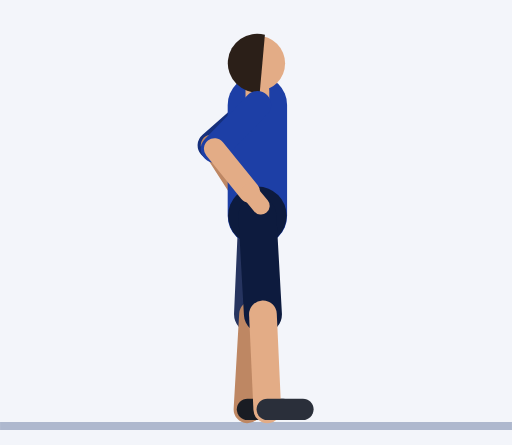
t = 0.00 s
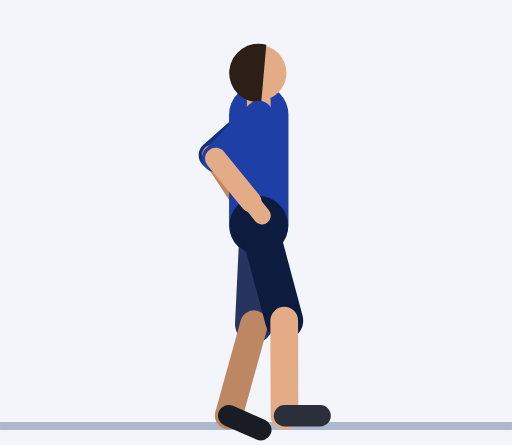
t = 0.45 s
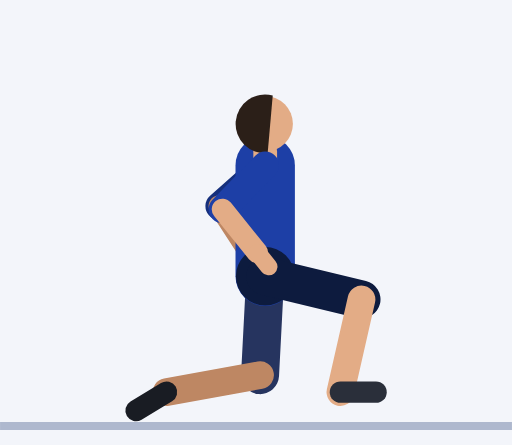
t = 0.92 s
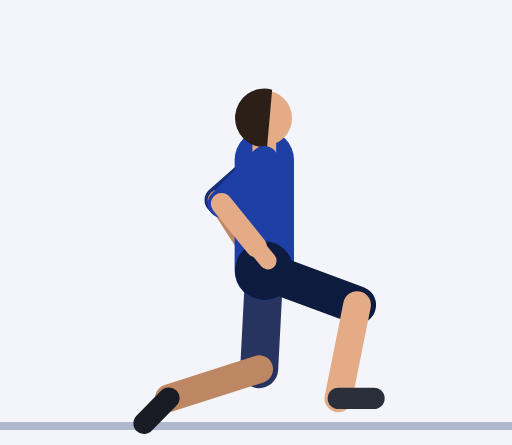
t = 1.35 s
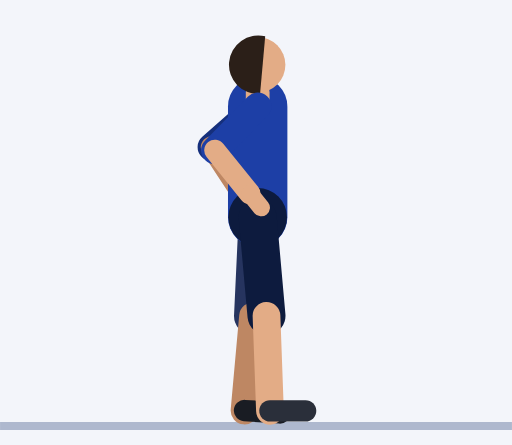
t = 1.81 s
t = 2.21 s: frame unchanged from t = 0.00 s, image omitted

The animated SVG that drew these frames (rendered in a browser with its animation timeline set to each time). Animation: 61 SMIL elements (animate=61); one cycle of 2.73 s, repeats indefinitely.

<svg xmlns="http://www.w3.org/2000/svg" viewBox="-65 -106.4 129.3 112.4"><rect x="-65" y="-106.4" width="129.3" height="112.4" fill="#F3F5FA"/><line x1="-65" y1="1.2" x2="64.3" y2="1.2" stroke="#AEB8CE" stroke-width="2"/><line x1="0" y1="-79.9" x2="-11.6" y2="-69.7" stroke="#152F7C" stroke-width="7" stroke-linecap="round"><animate attributeName="x1" dur="2.73s" repeatCount="indefinite" values="0;0;0;0;0;0.1;0.3;0.5;0.8;1.2;1.5;1.7;1.9;2;2;2;2;2;1.9;1.7;1.5;1.2;0.8;0.5;0.3;0.1;0;0;0;0;0;0;0;0;0;0;0;0;0"/><animate attributeName="y1" dur="2.73s" repeatCount="indefinite" values="-79.9;-79.9;-79.9;-79.9;-79.9;-79.4;-78;-75.9;-73.5;-70.9;-68.5;-66.4;-65;-64.5;-64.5;-64.5;-64.5;-64.5;-65;-66.4;-68.5;-70.9;-73.5;-75.9;-78;-79.4;-79.9;-79.9;-79.9;-79.9;-79.9;-79.9;-79.9;-79.9;-79.9;-79.9;-79.9;-79.9;-79.9"/><animate attributeName="x2" dur="2.73s" repeatCount="indefinite" values="-11.6;-11.6;-11.6;-11.6;-11.6;-11.6;-11.4;-11.1;-10.8;-10.5;-10.1;-9.9;-9.7;-9.6;-9.6;-9.6;-9.6;-9.6;-9.7;-9.9;-10.1;-10.5;-10.8;-11.1;-11.4;-11.6;-11.6;-11.6;-11.6;-11.6;-11.6;-11.6;-11.6;-11.6;-11.6;-11.6;-11.6;-11.6;-11.6"/><animate attributeName="y2" dur="2.73s" repeatCount="indefinite" values="-69.7;-69.7;-69.7;-69.7;-69.7;-69.1;-67.7;-65.7;-63.2;-60.7;-58.2;-56.2;-54.8;-54.2;-54.2;-54.2;-54.2;-54.2;-54.8;-56.2;-58.2;-60.7;-63.2;-65.7;-67.7;-69.1;-69.7;-69.7;-69.7;-69.7;-69.7;-69.7;-69.7;-69.7;-69.7;-69.7;-69.7;-69.7;-69.7"/></line><line x1="-11.6" y1="-69.7" x2="-4" y2="-57.9" stroke="#BE8763" stroke-width="5.4" stroke-linecap="round"><animate attributeName="x1" dur="2.73s" repeatCount="indefinite" values="-11.6;-11.6;-11.6;-11.6;-11.6;-11.6;-11.4;-11.1;-10.8;-10.5;-10.1;-9.9;-9.7;-9.6;-9.6;-9.6;-9.6;-9.6;-9.7;-9.9;-10.1;-10.5;-10.8;-11.1;-11.4;-11.6;-11.6;-11.6;-11.6;-11.6;-11.6;-11.6;-11.6;-11.6;-11.6;-11.6;-11.6;-11.6;-11.6"/><animate attributeName="y1" dur="2.73s" repeatCount="indefinite" values="-69.7;-69.7;-69.7;-69.7;-69.7;-69.1;-67.7;-65.7;-63.2;-60.7;-58.2;-56.2;-54.8;-54.2;-54.2;-54.2;-54.2;-54.2;-54.8;-56.2;-58.2;-60.7;-63.2;-65.7;-67.7;-69.1;-69.7;-69.7;-69.7;-69.7;-69.7;-69.7;-69.7;-69.7;-69.7;-69.7;-69.7;-69.7;-69.7"/><animate attributeName="x2" dur="2.73s" repeatCount="indefinite" values="-4;-4;-4;-4;-4;-3.9;-3.7;-3.5;-3.2;-2.8;-2.5;-2.3;-2.1;-2;-2;-2;-2;-2;-2.1;-2.3;-2.5;-2.8;-3.2;-3.5;-3.7;-3.9;-4;-4;-4;-4;-4;-4;-4;-4;-4;-4;-4;-4;-4"/><animate attributeName="y2" dur="2.73s" repeatCount="indefinite" values="-57.9;-57.9;-57.9;-57.9;-57.9;-57.4;-56;-53.9;-51.5;-48.9;-46.5;-44.4;-43;-42.5;-42.5;-42.5;-42.5;-42.5;-43;-44.4;-46.5;-48.9;-51.5;-53.9;-56;-57.4;-57.9;-57.9;-57.9;-57.9;-57.9;-57.9;-57.9;-57.9;-57.9;-57.9;-57.9;-57.9;-57.9"/></line><line x1="-4" y1="-57.9" x2="-1.5" y2="-54.1" stroke="#BE8763" stroke-width="4.4" stroke-linecap="round"><animate attributeName="x1" dur="2.73s" repeatCount="indefinite" values="-4;-4;-4;-4;-4;-3.9;-3.7;-3.5;-3.2;-2.8;-2.5;-2.3;-2.1;-2;-2;-2;-2;-2;-2.1;-2.3;-2.5;-2.8;-3.2;-3.5;-3.7;-3.9;-4;-4;-4;-4;-4;-4;-4;-4;-4;-4;-4;-4;-4"/><animate attributeName="y1" dur="2.73s" repeatCount="indefinite" values="-57.9;-57.9;-57.9;-57.9;-57.9;-57.4;-56;-53.9;-51.5;-48.9;-46.5;-44.4;-43;-42.5;-42.5;-42.5;-42.5;-42.5;-43;-44.4;-46.5;-48.9;-51.5;-53.9;-56;-57.4;-57.9;-57.9;-57.9;-57.9;-57.9;-57.9;-57.9;-57.9;-57.9;-57.9;-57.9;-57.9;-57.9"/><animate attributeName="x2" dur="2.73s" repeatCount="indefinite" values="-1.5;-1.5;-1.5;-1.5;-1.5;-1.4;-1.2;-1;-0.7;-0.3;0;0.3;0.4;0.5;0.5;0.5;0.5;0.5;0.4;0.3;0;-0.3;-0.7;-1;-1.2;-1.4;-1.5;-1.5;-1.5;-1.5;-1.5;-1.5;-1.5;-1.5;-1.5;-1.5;-1.5;-1.5;-1.5"/><animate attributeName="y2" dur="2.73s" repeatCount="indefinite" values="-54.1;-54.1;-54.1;-54.1;-54.1;-53.5;-52.1;-50.1;-47.6;-45.1;-42.6;-40.6;-39.2;-38.6;-38.6;-38.6;-38.6;-38.6;-39.2;-40.6;-42.6;-45.1;-47.6;-50.1;-52.1;-53.5;-54.1;-54.1;-54.1;-54.1;-54.1;-54.1;-54.1;-54.1;-54.1;-54.1;-54.1;-54.1;-54.1"/></line><line x1="0" y1="-51.9" x2="-1.1" y2="-27" stroke="#26345F" stroke-width="9.6" stroke-linecap="round"><animate attributeName="x1" dur="2.73s" repeatCount="indefinite" values="0;0;0;0;0;0.1;0.3;0.5;0.8;1.2;1.5;1.7;1.9;2;2;2;2;2;1.9;1.7;1.5;1.2;0.8;0.5;0.3;0.1;0;0;0;0;0;0;0;0;0;0;0;0;0"/><animate attributeName="y1" dur="2.73s" repeatCount="indefinite" values="-51.9;-51.9;-51.9;-51.9;-51.9;-51.4;-50;-47.9;-45.5;-42.9;-40.5;-38.4;-37;-36.5;-36.5;-36.5;-36.5;-36.5;-37;-38.4;-40.5;-42.9;-45.5;-47.9;-50;-51.4;-51.9;-51.9;-51.9;-51.9;-51.9;-51.9;-51.9;-51.9;-51.9;-51.9;-51.9;-51.9;-51.9"/><animate attributeName="x2" dur="2.73s" repeatCount="indefinite" values="-1.1;-1.1;-1.1;-1.1;-1.1;-1.1;-0.9;-0.7;-0.4;-0.1;0.2;0.4;0.6;0.7;0.7;0.7;0.7;0.7;0.6;0.4;0.2;-0.1;-0.4;-0.7;-0.9;-1.1;-1.1;-1.1;-1.1;-1.1;-1.1;-1.1;-1.1;-1.1;-1.1;-1.1;-1.1;-1.1;-1.1"/><animate attributeName="y2" dur="2.73s" repeatCount="indefinite" values="-27;-27;-27;-27;-27;-26.4;-25;-23;-20.5;-18;-15.5;-13.5;-12.1;-11.5;-11.5;-11.5;-11.5;-11.5;-12.1;-13.5;-15.5;-18;-20.5;-23;-25;-26.4;-27;-27;-27;-27;-27;-27;-27;-27;-27;-27;-27;-27;-27"/></line><line x1="-1.1" y1="-27" x2="-2.5" y2="-3" stroke="#BE8763" stroke-width="7" stroke-linecap="round"><animate attributeName="x1" dur="2.73s" repeatCount="indefinite" values="-1.1;-1.1;-1.1;-1.1;-1.1;-1.1;-0.9;-0.7;-0.4;-0.1;0.2;0.4;0.6;0.7;0.7;0.7;0.7;0.7;0.6;0.4;0.2;-0.1;-0.4;-0.7;-0.9;-1.1;-1.1;-1.1;-1.1;-1.1;-1.1;-1.1;-1.1;-1.1;-1.1;-1.1;-1.1;-1.1;-1.1"/><animate attributeName="y1" dur="2.73s" repeatCount="indefinite" values="-27;-27;-27;-27;-27;-26.4;-25;-23;-20.5;-18;-15.5;-13.5;-12.1;-11.5;-11.5;-11.5;-11.5;-11.5;-12.1;-13.5;-15.5;-18;-20.5;-23;-25;-26.4;-27;-27;-27;-27;-27;-27;-27;-27;-27;-27;-27;-27;-27"/><animate attributeName="x2" dur="2.73s" repeatCount="indefinite" values="-2.5;-2.5;-2.5;-2.5;-2.5;-3.5;-6.3;-10.1;-14.3;-18;-20.7;-22.2;-22.8;-23;-23;-23;-23;-23;-22.8;-22.2;-20.7;-18;-14.3;-10.1;-6.3;-3.5;-2.5;-2.5;-2.5;-2.5;-2.5;-2.5;-2.5;-2.5;-2.5;-2.5;-2.5;-2.5;-2.5"/><animate attributeName="y2" dur="2.73s" repeatCount="indefinite" values="-3;-3;-3;-3;-3;-2.6;-1.6;-0.9;-1;-2;-3.7;-5.5;-6.9;-7.5;-7.5;-7.5;-7.5;-7.5;-6.9;-5.5;-3.7;-2;-1;-0.9;-1.6;-2.6;-3;-3;-3;-3;-3;-3;-3;-3;-3;-3;-3;-3;-3"/></line><line x1="-2.5" y1="-3" x2="6.5" y2="-3" stroke="#191C23" stroke-width="5.4" stroke-linecap="round"><animate attributeName="x1" dur="2.73s" repeatCount="indefinite" values="-2.5;-2.5;-2.5;-2.5;-2.5;-3.5;-6.3;-10.1;-14.3;-18;-20.7;-22.2;-22.8;-23;-23;-23;-23;-23;-22.8;-22.2;-20.7;-18;-14.3;-10.1;-6.3;-3.5;-2.5;-2.5;-2.5;-2.5;-2.5;-2.5;-2.5;-2.5;-2.5;-2.5;-2.5;-2.5;-2.5"/><animate attributeName="y1" dur="2.73s" repeatCount="indefinite" values="-3;-3;-3;-3;-3;-2.6;-1.6;-0.9;-1;-2;-3.7;-5.5;-6.9;-7.5;-7.5;-7.5;-7.5;-7.5;-6.9;-5.5;-3.7;-2;-1;-0.9;-1.6;-2.6;-3;-3;-3;-3;-3;-3;-3;-3;-3;-3;-3;-3;-3"/><animate attributeName="x2" dur="2.73s" repeatCount="indefinite" values="6.5;6.5;6.5;6.5;6.5;5.4;2.2;-3.1;-10.1;-17.6;-23.9;-28.1;-30.2;-30.8;-30.8;-30.8;-30.8;-30.8;-30.2;-28.1;-23.9;-17.6;-10.1;-3.1;2.2;5.4;6.5;6.5;6.5;6.5;6.5;6.5;6.5;6.5;6.5;6.5;6.5;6.5;6.5"/><animate attributeName="y2" dur="2.73s" repeatCount="indefinite" values="-3;-3;-3;-3;-3;-1.8;1.3;4.7;7;7;4.7;1.3;-1.8;-3;-3;-3;-3;-3;-1.8;1.3;4.7;7;7;4.7;1.3;-1.8;-3;-3;-3;-3;-3;-3;-3;-3;-3;-3;-3;-3;-3"/></line><line x1="0" y1="-51.9" x2="0" y2="-79.9" stroke="#1D3FA6" stroke-width="15" stroke-linecap="round"><animate attributeName="x1" dur="2.73s" repeatCount="indefinite" values="0;0;0;0;0;0.1;0.3;0.5;0.8;1.2;1.5;1.7;1.9;2;2;2;2;2;1.9;1.7;1.5;1.2;0.8;0.5;0.3;0.1;0;0;0;0;0;0;0;0;0;0;0;0;0"/><animate attributeName="y1" dur="2.73s" repeatCount="indefinite" values="-51.9;-51.9;-51.9;-51.9;-51.9;-51.4;-50;-47.9;-45.5;-42.9;-40.5;-38.4;-37;-36.5;-36.5;-36.5;-36.5;-36.5;-37;-38.4;-40.5;-42.9;-45.5;-47.9;-50;-51.4;-51.9;-51.9;-51.9;-51.9;-51.9;-51.9;-51.9;-51.9;-51.9;-51.9;-51.9;-51.9;-51.9"/><animate attributeName="x2" dur="2.73s" repeatCount="indefinite" values="0;0;0;0;0;0.1;0.3;0.5;0.8;1.2;1.5;1.7;1.9;2;2;2;2;2;1.9;1.7;1.5;1.2;0.8;0.5;0.3;0.1;0;0;0;0;0;0;0;0;0;0;0;0;0"/><animate attributeName="y2" dur="2.73s" repeatCount="indefinite" values="-79.9;-79.9;-79.9;-79.9;-79.9;-79.4;-78;-75.9;-73.5;-70.9;-68.5;-66.4;-65;-64.5;-64.5;-64.5;-64.5;-64.5;-65;-66.4;-68.5;-70.9;-73.5;-75.9;-78;-79.4;-79.9;-79.9;-79.9;-79.9;-79.9;-79.9;-79.9;-79.9;-79.9;-79.9;-79.9;-79.9;-79.9"/></line><circle cx="0" cy="-51.9" r="7.4" fill="#0D1B3E"><animate attributeName="cx" dur="2.73s" repeatCount="indefinite" values="0;0;0;0;0;0.1;0.3;0.5;0.8;1.2;1.5;1.7;1.9;2;2;2;2;2;1.9;1.7;1.5;1.2;0.8;0.5;0.3;0.1;0;0;0;0;0;0;0;0;0;0;0;0;0"/><animate attributeName="cy" dur="2.73s" repeatCount="indefinite" values="-51.9;-51.9;-51.9;-51.9;-51.9;-51.4;-50;-47.9;-45.5;-42.9;-40.5;-38.4;-37;-36.5;-36.5;-36.5;-36.5;-36.5;-37;-38.4;-40.5;-42.9;-45.5;-47.9;-50;-51.4;-51.9;-51.9;-51.9;-51.9;-51.9;-51.9;-51.9;-51.9;-51.9;-51.9;-51.9;-51.9;-51.9"/></circle><line x1="0" y1="-79.9" x2="0" y2="-83.4" stroke="#E3AC86" stroke-width="6" stroke-linecap="round"><animate attributeName="x1" dur="2.73s" repeatCount="indefinite" values="0;0;0;0;0;0.1;0.3;0.5;0.8;1.2;1.5;1.7;1.9;2;2;2;2;2;1.9;1.7;1.5;1.2;0.8;0.5;0.3;0.1;0;0;0;0;0;0;0;0;0;0;0;0;0"/><animate attributeName="y1" dur="2.73s" repeatCount="indefinite" values="-79.9;-79.9;-79.9;-79.9;-79.9;-79.4;-78;-75.9;-73.5;-70.9;-68.5;-66.4;-65;-64.5;-64.5;-64.5;-64.5;-64.5;-65;-66.4;-68.5;-70.9;-73.5;-75.9;-78;-79.4;-79.9;-79.9;-79.9;-79.9;-79.9;-79.9;-79.9;-79.9;-79.9;-79.9;-79.9;-79.9;-79.9"/><animate attributeName="x2" dur="2.73s" repeatCount="indefinite" values="0;0;0;0;0;0.1;0.3;0.5;0.8;1.2;1.5;1.7;1.9;2;2;2;2;2;1.9;1.7;1.5;1.2;0.8;0.5;0.3;0.1;0;0;0;0;0;0;0;0;0;0;0;0;0"/><animate attributeName="y2" dur="2.73s" repeatCount="indefinite" values="-83.4;-83.4;-83.4;-83.4;-83.4;-82.9;-81.5;-79.4;-77;-74.4;-72;-69.9;-68.5;-68;-68;-68;-68;-68;-68.5;-69.9;-72;-74.4;-77;-79.4;-81.5;-82.9;-83.4;-83.4;-83.4;-83.4;-83.4;-83.4;-83.4;-83.4;-83.4;-83.4;-83.4;-83.4;-83.4"/></line><circle cx="0" cy="-90.4" r="7" fill="#E3AC86"><animate attributeName="cx" dur="2.73s" repeatCount="indefinite" values="0;0;0;0;0;0.1;0.3;0.5;0.8;1.2;1.5;1.7;1.9;2;2;2;2;2;1.9;1.7;1.5;1.2;0.8;0.5;0.3;0.1;0;0;0;0;0;0;0;0;0;0;0;0;0"/><animate attributeName="cy" dur="2.73s" repeatCount="indefinite" values="-90.4;-90.4;-90.4;-90.4;-90.4;-89.9;-88.5;-86.4;-84;-81.4;-79;-76.9;-75.5;-75;-75;-75;-75;-75;-75.5;-76.9;-79;-81.4;-84;-86.4;-88.5;-89.9;-90.4;-90.4;-90.4;-90.4;-90.4;-90.4;-90.4;-90.4;-90.4;-90.4;-90.4;-90.4;-90.4"/></circle><path d="M1.9 -97.6 A7.4 7.4 0 1 0 0.6 -83.1 Z" fill="#2B1F18"><animate attributeName="d" dur="2.73s" repeatCount="indefinite" values="M1.9 -97.6 A7.4 7.4 0 1 0 0.6 -83.1 Z;M1.9 -97.6 A7.4 7.4 0 1 0 0.6 -83.1 Z;M1.9 -97.6 A7.4 7.4 0 1 0 0.6 -83.1 Z;M1.9 -97.6 A7.4 7.4 0 1 0 0.6 -83.1 Z;M1.9 -97.6 A7.4 7.4 0 1 0 0.6 -83.1 Z;M2 -97.1 A7.4 7.4 0 1 0 0.7 -82.5 Z;M2.2 -95.6 A7.4 7.4 0 1 0 0.9 -81.1 Z;M2.4 -93.6 A7.4 7.4 0 1 0 1.2 -79.1 Z;M2.7 -91.1 A7.4 7.4 0 1 0 1.5 -76.6 Z;M3.1 -88.6 A7.4 7.4 0 1 0 1.8 -74.1 Z;M3.4 -86.1 A7.4 7.4 0 1 0 2.1 -71.6 Z;M3.7 -84.1 A7.4 7.4 0 1 0 2.4 -69.6 Z;M3.8 -82.7 A7.4 7.4 0 1 0 2.6 -68.2 Z;M3.9 -82.1 A7.4 7.4 0 1 0 2.6 -67.6 Z;M3.9 -82.1 A7.4 7.4 0 1 0 2.6 -67.6 Z;M3.9 -82.1 A7.4 7.4 0 1 0 2.6 -67.6 Z;M3.9 -82.1 A7.4 7.4 0 1 0 2.6 -67.6 Z;M3.9 -82.1 A7.4 7.4 0 1 0 2.6 -67.6 Z;M3.8 -82.7 A7.4 7.4 0 1 0 2.6 -68.2 Z;M3.7 -84.1 A7.4 7.4 0 1 0 2.4 -69.6 Z;M3.4 -86.1 A7.4 7.4 0 1 0 2.1 -71.6 Z;M3.1 -88.6 A7.4 7.4 0 1 0 1.8 -74.1 Z;M2.7 -91.1 A7.4 7.4 0 1 0 1.5 -76.6 Z;M2.4 -93.6 A7.4 7.4 0 1 0 1.2 -79.1 Z;M2.2 -95.6 A7.4 7.4 0 1 0 0.9 -81.1 Z;M2 -97.1 A7.4 7.4 0 1 0 0.7 -82.5 Z;M1.9 -97.6 A7.4 7.4 0 1 0 0.6 -83.1 Z;M1.9 -97.6 A7.4 7.4 0 1 0 0.6 -83.1 Z;M1.9 -97.6 A7.4 7.4 0 1 0 0.6 -83.1 Z;M1.9 -97.6 A7.4 7.4 0 1 0 0.6 -83.1 Z;M1.9 -97.6 A7.4 7.4 0 1 0 0.6 -83.1 Z;M1.9 -97.6 A7.4 7.4 0 1 0 0.6 -83.1 Z;M1.9 -97.6 A7.4 7.4 0 1 0 0.6 -83.1 Z;M1.9 -97.6 A7.4 7.4 0 1 0 0.6 -83.1 Z;M1.9 -97.6 A7.4 7.4 0 1 0 0.6 -83.1 Z;M1.9 -97.6 A7.4 7.4 0 1 0 0.6 -83.1 Z;M1.9 -97.6 A7.4 7.4 0 1 0 0.6 -83.1 Z;M1.9 -97.6 A7.4 7.4 0 1 0 0.6 -83.1 Z;M1.9 -97.6 A7.4 7.4 0 1 0 0.6 -83.1 Z"/></path><line x1="0" y1="-51.9" x2="1.4" y2="-27" stroke="#0D1B3E" stroke-width="9.6" stroke-linecap="round"><animate attributeName="x1" dur="2.73s" repeatCount="indefinite" values="0;0;0;0;0;0.1;0.3;0.5;0.8;1.2;1.5;1.7;1.9;2;2;2;2;2;1.9;1.7;1.5;1.2;0.8;0.5;0.3;0.1;0;0;0;0;0;0;0;0;0;0;0;0;0"/><animate attributeName="y1" dur="2.73s" repeatCount="indefinite" values="-51.9;-51.9;-51.9;-51.9;-51.9;-51.4;-50;-47.9;-45.5;-42.9;-40.5;-38.4;-37;-36.5;-36.5;-36.5;-36.5;-36.5;-37;-38.4;-40.5;-42.9;-45.5;-47.9;-50;-51.4;-51.9;-51.9;-51.9;-51.9;-51.9;-51.9;-51.9;-51.9;-51.9;-51.9;-51.9;-51.9;-51.9"/><animate attributeName="x2" dur="2.73s" repeatCount="indefinite" values="1.4;1.4;1.4;1.4;1.4;2.6;5.7;10;14.8;19.2;22.7;24.9;26;26.4;26.4;26.4;26.4;26.4;26;24.9;22.7;19.2;14.8;10;5.7;2.6;1.4;1.4;1.4;1.4;1.4;1.4;1.4;1.4;1.4;1.4;1.4;1.4;1.4"/><animate attributeName="y2" dur="2.73s" repeatCount="indefinite" values="-27;-27;-27;-27;-27;-26.5;-25.6;-24.8;-24.8;-25.7;-27.2;-29;-30.4;-30.9;-30.9;-30.9;-30.9;-30.9;-30.4;-29;-27.2;-25.7;-24.8;-24.8;-25.6;-26.5;-27;-27;-27;-27;-27;-27;-27;-27;-27;-27;-27;-27;-27"/></line><line x1="1.4" y1="-27" x2="2.5" y2="-3" stroke="#E3AC86" stroke-width="7" stroke-linecap="round"><animate attributeName="x1" dur="2.73s" repeatCount="indefinite" values="1.4;1.4;1.4;1.4;1.4;2.6;5.7;10;14.8;19.2;22.7;24.9;26;26.4;26.4;26.4;26.4;26.4;26;24.9;22.7;19.2;14.8;10;5.7;2.6;1.4;1.4;1.4;1.4;1.4;1.4;1.4;1.4;1.4;1.4;1.4;1.4;1.4"/><animate attributeName="y1" dur="2.73s" repeatCount="indefinite" values="-27;-27;-27;-27;-27;-26.5;-25.6;-24.8;-24.8;-25.7;-27.2;-29;-30.4;-30.9;-30.9;-30.9;-30.9;-30.9;-30.4;-29;-27.2;-25.7;-24.8;-24.8;-25.6;-26.5;-27;-27;-27;-27;-27;-27;-27;-27;-27;-27;-27;-27;-27"/><animate attributeName="x2" dur="2.73s" repeatCount="indefinite" values="2.5;2.5;2.5;2.5;2.5;3.4;6;9.4;13.2;16.5;18.9;20.3;20.9;21;21;21;21;21;20.9;20.3;18.9;16.5;13.2;9.4;6;3.4;2.5;2.5;2.5;2.5;2.5;2.5;2.5;2.5;2.5;2.5;2.5;2.5;2.5"/><animate attributeName="y2" dur="2.73s" repeatCount="indefinite" values="-3;-3;-3;-3;-3;-2.5;-1.6;-0.8;-0.8;-1.8;-3.5;-5.4;-6.9;-7.5;-7.5;-7.5;-7.5;-7.5;-6.9;-5.4;-3.5;-1.8;-0.8;-0.8;-1.6;-2.5;-3;-3;-3;-3;-3;-3;-3;-3;-3;-3;-3;-3;-3"/></line><line x1="2.5" y1="-3" x2="11.5" y2="-3" stroke="#2A2F3A" stroke-width="5.4" stroke-linecap="round"><animate attributeName="x1" dur="2.73s" repeatCount="indefinite" values="2.5;2.5;2.5;2.5;2.5;3.4;6;9.4;13.2;16.5;18.9;20.3;20.9;21;21;21;21;21;20.9;20.3;18.9;16.5;13.2;9.4;6;3.4;2.5;2.5;2.5;2.5;2.5;2.5;2.5;2.5;2.5;2.5;2.5;2.5;2.5"/><animate attributeName="y1" dur="2.73s" repeatCount="indefinite" values="-3;-3;-3;-3;-3;-2.5;-1.6;-0.8;-0.8;-1.8;-3.5;-5.4;-6.9;-7.5;-7.5;-7.5;-7.5;-7.5;-6.9;-5.4;-3.5;-1.8;-0.8;-0.8;-1.6;-2.5;-3;-3;-3;-3;-3;-3;-3;-3;-3;-3;-3;-3;-3"/><animate attributeName="x2" dur="2.73s" repeatCount="indefinite" values="11.5;11.5;11.5;11.5;11.5;12.4;15;18.4;22.2;25.5;27.9;29.3;29.9;30;30;30;30;30;29.9;29.3;27.9;25.5;22.2;18.4;15;12.4;11.5;11.5;11.5;11.5;11.5;11.5;11.5;11.5;11.5;11.5;11.5;11.5;11.5"/><animate attributeName="y2" dur="2.73s" repeatCount="indefinite" values="-3;-3;-3;-3;-3;-2.5;-1.6;-0.8;-0.8;-1.8;-3.5;-5.4;-6.9;-7.5;-7.5;-7.5;-7.5;-7.5;-6.9;-5.4;-3.5;-1.8;-0.8;-0.8;-1.6;-2.5;-3;-3;-3;-3;-3;-3;-3;-3;-3;-3;-3;-3;-3"/></line><line x1="0" y1="-79.9" x2="-10.8" y2="-68.8" stroke="#1D3FA6" stroke-width="7" stroke-linecap="round"><animate attributeName="x1" dur="2.73s" repeatCount="indefinite" values="0;0;0;0;0;0.1;0.3;0.5;0.8;1.2;1.5;1.7;1.9;2;2;2;2;2;1.9;1.7;1.5;1.2;0.8;0.5;0.3;0.1;0;0;0;0;0;0;0;0;0;0;0;0;0"/><animate attributeName="y1" dur="2.73s" repeatCount="indefinite" values="-79.9;-79.9;-79.9;-79.9;-79.9;-79.4;-78;-75.9;-73.5;-70.9;-68.5;-66.4;-65;-64.5;-64.5;-64.5;-64.5;-64.5;-65;-66.4;-68.5;-70.9;-73.5;-75.9;-78;-79.4;-79.9;-79.9;-79.9;-79.9;-79.9;-79.9;-79.9;-79.9;-79.9;-79.9;-79.9;-79.9;-79.9"/><animate attributeName="x2" dur="2.73s" repeatCount="indefinite" values="-10.8;-10.8;-10.8;-10.8;-10.8;-10.7;-10.6;-10.3;-10;-9.6;-9.3;-9.1;-8.9;-8.8;-8.8;-8.8;-8.8;-8.8;-8.9;-9.1;-9.3;-9.6;-10;-10.3;-10.6;-10.7;-10.8;-10.8;-10.8;-10.8;-10.8;-10.8;-10.8;-10.8;-10.8;-10.8;-10.8;-10.8;-10.8"/><animate attributeName="y2" dur="2.73s" repeatCount="indefinite" values="-68.8;-68.8;-68.8;-68.8;-68.8;-68.3;-66.9;-64.8;-62.4;-59.8;-57.4;-55.3;-53.9;-53.4;-53.4;-53.4;-53.4;-53.4;-53.9;-55.3;-57.4;-59.8;-62.4;-64.8;-66.9;-68.3;-68.8;-68.8;-68.8;-68.8;-68.8;-68.8;-68.8;-68.8;-68.8;-68.8;-68.8;-68.8;-68.8"/></line><line x1="-10.8" y1="-68.8" x2="-2" y2="-57.9" stroke="#E3AC86" stroke-width="5.4" stroke-linecap="round"><animate attributeName="x1" dur="2.73s" repeatCount="indefinite" values="-10.8;-10.8;-10.8;-10.8;-10.8;-10.7;-10.6;-10.3;-10;-9.6;-9.3;-9.1;-8.9;-8.8;-8.8;-8.8;-8.8;-8.8;-8.9;-9.1;-9.3;-9.6;-10;-10.3;-10.6;-10.7;-10.8;-10.8;-10.8;-10.8;-10.8;-10.8;-10.8;-10.8;-10.8;-10.8;-10.8;-10.8;-10.8"/><animate attributeName="y1" dur="2.73s" repeatCount="indefinite" values="-68.8;-68.8;-68.8;-68.8;-68.8;-68.3;-66.9;-64.8;-62.4;-59.8;-57.4;-55.3;-53.9;-53.4;-53.4;-53.4;-53.4;-53.4;-53.9;-55.3;-57.4;-59.8;-62.4;-64.8;-66.9;-68.3;-68.8;-68.8;-68.8;-68.8;-68.8;-68.8;-68.8;-68.8;-68.8;-68.8;-68.8;-68.8;-68.8"/><animate attributeName="x2" dur="2.73s" repeatCount="indefinite" values="-2;-2;-2;-2;-2;-1.9;-1.7;-1.5;-1.2;-0.8;-0.5;-0.3;-0.1;0;0;0;0;0;-0.1;-0.3;-0.5;-0.8;-1.2;-1.5;-1.7;-1.9;-2;-2;-2;-2;-2;-2;-2;-2;-2;-2;-2;-2;-2"/><animate attributeName="y2" dur="2.73s" repeatCount="indefinite" values="-57.9;-57.9;-57.9;-57.9;-57.9;-57.4;-56;-53.9;-51.5;-48.9;-46.5;-44.4;-43;-42.5;-42.5;-42.5;-42.5;-42.5;-43;-44.4;-46.5;-48.9;-51.5;-53.9;-56;-57.4;-57.9;-57.9;-57.9;-57.9;-57.9;-57.9;-57.9;-57.9;-57.9;-57.9;-57.9;-57.9;-57.9"/></line><line x1="-2" y1="-57.9" x2="0.9" y2="-54.4" stroke="#E3AC86" stroke-width="4.4" stroke-linecap="round"><animate attributeName="x1" dur="2.73s" repeatCount="indefinite" values="-2;-2;-2;-2;-2;-1.9;-1.7;-1.5;-1.2;-0.8;-0.5;-0.3;-0.1;0;0;0;0;0;-0.1;-0.3;-0.5;-0.8;-1.2;-1.5;-1.7;-1.9;-2;-2;-2;-2;-2;-2;-2;-2;-2;-2;-2;-2;-2"/><animate attributeName="y1" dur="2.73s" repeatCount="indefinite" values="-57.9;-57.9;-57.9;-57.9;-57.9;-57.4;-56;-53.9;-51.5;-48.9;-46.5;-44.4;-43;-42.5;-42.5;-42.5;-42.5;-42.5;-43;-44.4;-46.5;-48.9;-51.5;-53.9;-56;-57.4;-57.9;-57.9;-57.9;-57.9;-57.9;-57.9;-57.9;-57.9;-57.9;-57.9;-57.9;-57.9;-57.9"/><animate attributeName="x2" dur="2.73s" repeatCount="indefinite" values="0.9;0.9;0.9;0.9;0.9;1;1.1;1.4;1.7;2.1;2.4;2.6;2.8;2.9;2.9;2.9;2.9;2.9;2.8;2.6;2.4;2.1;1.7;1.4;1.1;1;0.9;0.9;0.9;0.9;0.9;0.9;0.9;0.9;0.9;0.9;0.9;0.9;0.9"/><animate attributeName="y2" dur="2.73s" repeatCount="indefinite" values="-54.4;-54.4;-54.4;-54.4;-54.4;-53.8;-52.4;-50.4;-47.9;-45.4;-42.9;-40.9;-39.5;-38.9;-38.9;-38.9;-38.9;-38.9;-39.5;-40.9;-42.9;-45.4;-47.9;-50.4;-52.4;-53.8;-54.4;-54.4;-54.4;-54.4;-54.4;-54.4;-54.4;-54.4;-54.4;-54.4;-54.4;-54.4;-54.4"/></line></svg>
